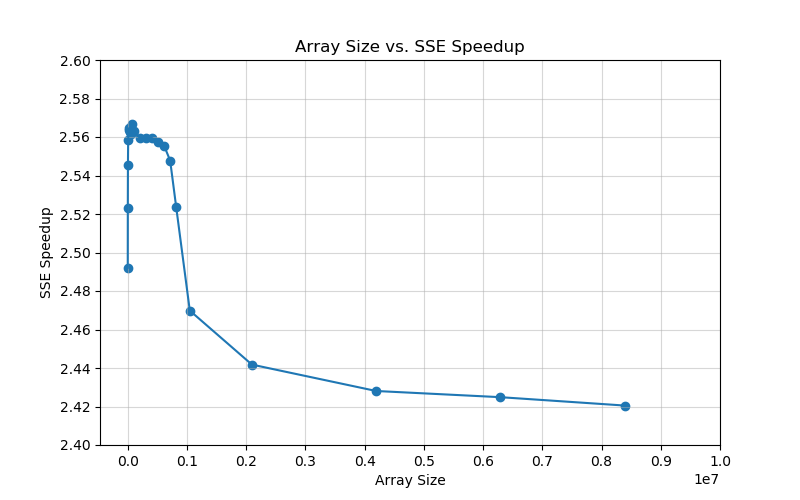

Data behind this chart, as committed beside it:
Array Size, SSE Max Performance, SSE Avg Performance, Loop Max Performance, Loop Avg Performance
1024, 219.4, 212.3, 88.05, 85.41
2048, 1231, 882.7, 486.6, 336.7
4096, 1239, 1160, 487, 454.9
8192, 1273, 1218, 495.5, 473.2
16384, 1275, 1252, 498.2, 489.1
24576, 1249, 1219, 487.2, 478.3
35840, 1247, 1241, 486.9, 485.4
49152, 1246, 1221, 486.9, 480.2
65536, 1248, 1227, 486.8, 481.4
102400, 1249, 1231, 486.9, 482.7
204800, 1274, 1243, 498, 486
307200, 1274, 1229, 497.9, 480.9
409600, 1274, 1239, 497.9, 488.8
512000, 1273, 1238, 497.9, 486.5
614400, 1272, 1229, 497.7, 485.1
716800, 1264, 1221, 496.6, 485.8
819200, 1247, 1203, 494.9, 485.5
1048576, 1224, 1167, 491.3, 479.4
2097152, 1174, 1150, 480.3, 474.2
4194304, 1161, 1138, 480.2, 473.2
6291456, 1160, 1140, 480.1, 473.6
8388608, 1159, 1140, 478.7, 473.7
